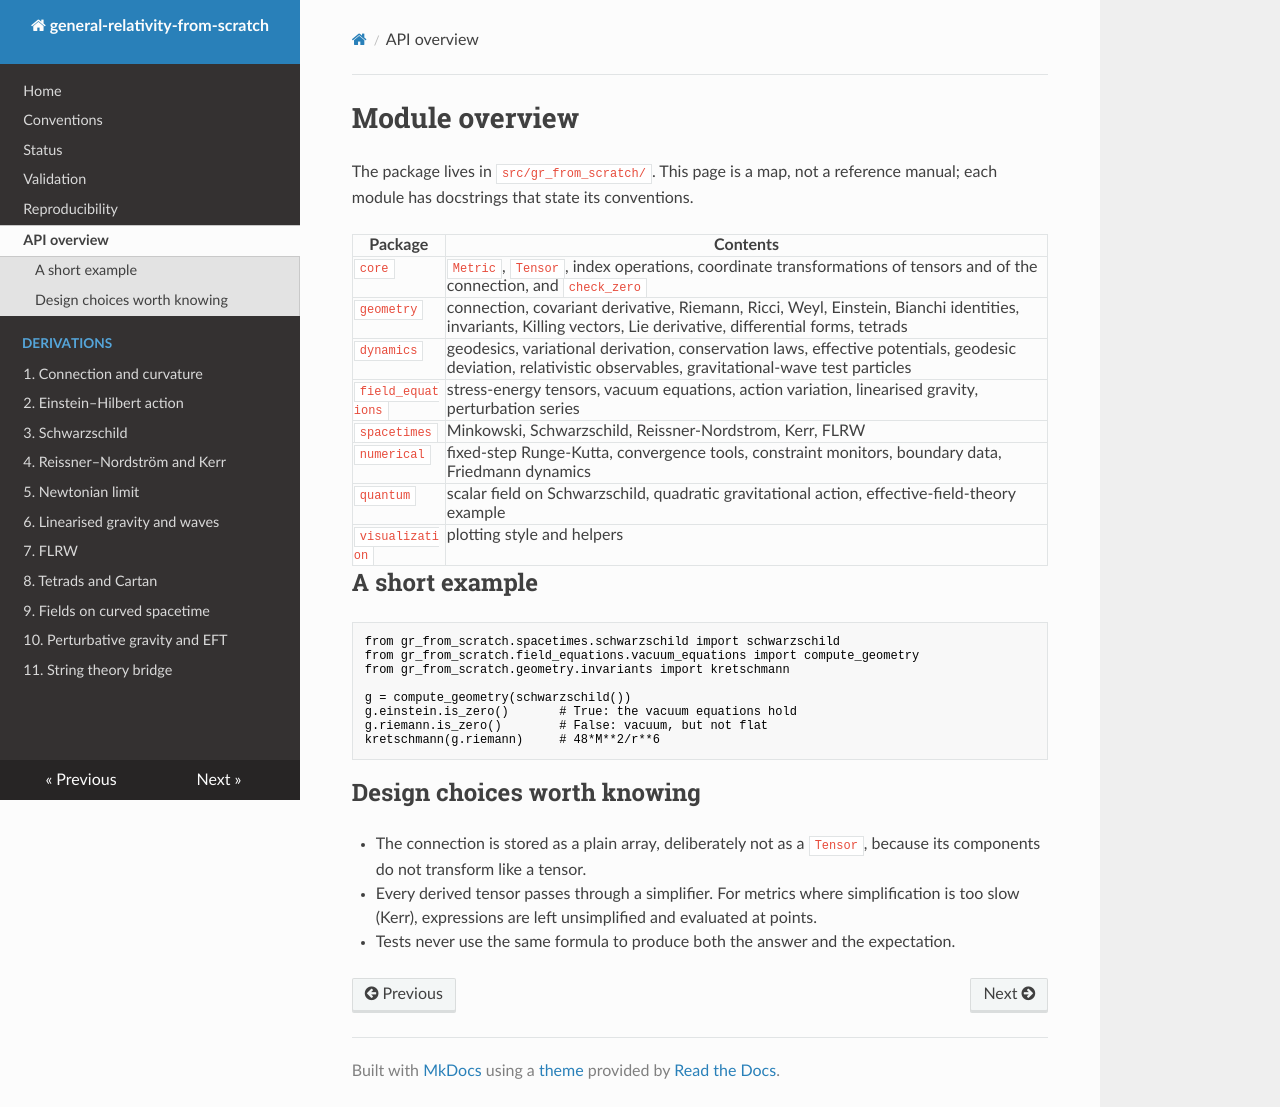

repository: Soyebsoyeb/General_Relativity-Work · page: api/index.html · generator: mkdocs

# Module overview

The package lives in `src/gr_from_scratch/`. This page is a map, not a reference manual; each module has docstrings that state its conventions.

| Package | Contents |
|---|---|
| `core` | `Metric`, `Tensor`, index operations, coordinate transformations of tensors and of the connection, and `check_zero` |
| `geometry` | connection, covariant derivative, Riemann, Ricci, Weyl, Einstein, Bianchi identities, invariants, Killing vectors, Lie derivative, differential forms, tetrads |
| `dynamics` | geodesics, variational derivation, conservation laws, effective potentials, geodesic deviation, relativistic observables, gravitational-wave test particles |
| `field_equations` | stress-energy tensors, vacuum equations, action variation, linearised gravity, perturbation series |
| `spacetimes` | Minkowski, Schwarzschild, Reissner-Nordstrom, Kerr, FLRW |
| `numerical` | fixed-step Runge-Kutta, convergence tools, constraint monitors, boundary data, Friedmann dynamics |
| `quantum` | scalar field on Schwarzschild, quadratic gravitational action, effective-field-theory example |
| `visualization` | plotting style and helpers |

## A short example

```python
from gr_from_scratch.spacetimes.schwarzschild import schwarzschild
from gr_from_scratch.field_equations.vacuum_equations import compute_geometry
from gr_from_scratch.geometry.invariants import kretschmann

g = compute_geometry(schwarzschild())
g.einstein.is_zero()       # True: the vacuum equations hold
g.riemann.is_zero()        # False: vacuum, but not flat
kretschmann(g.riemann)     # 48*M**2/r**6
```

## Design choices worth knowing

- The connection is stored as a plain array, deliberately not as a `Tensor`, because its components do not transform like a tensor.
- Every derived tensor passes through a simplifier. For metrics where simplification is too slow (Kerr), expressions are left unsimplified and evaluated at points.
- Tests never use the same formula to produce both the answer and the expectation.
